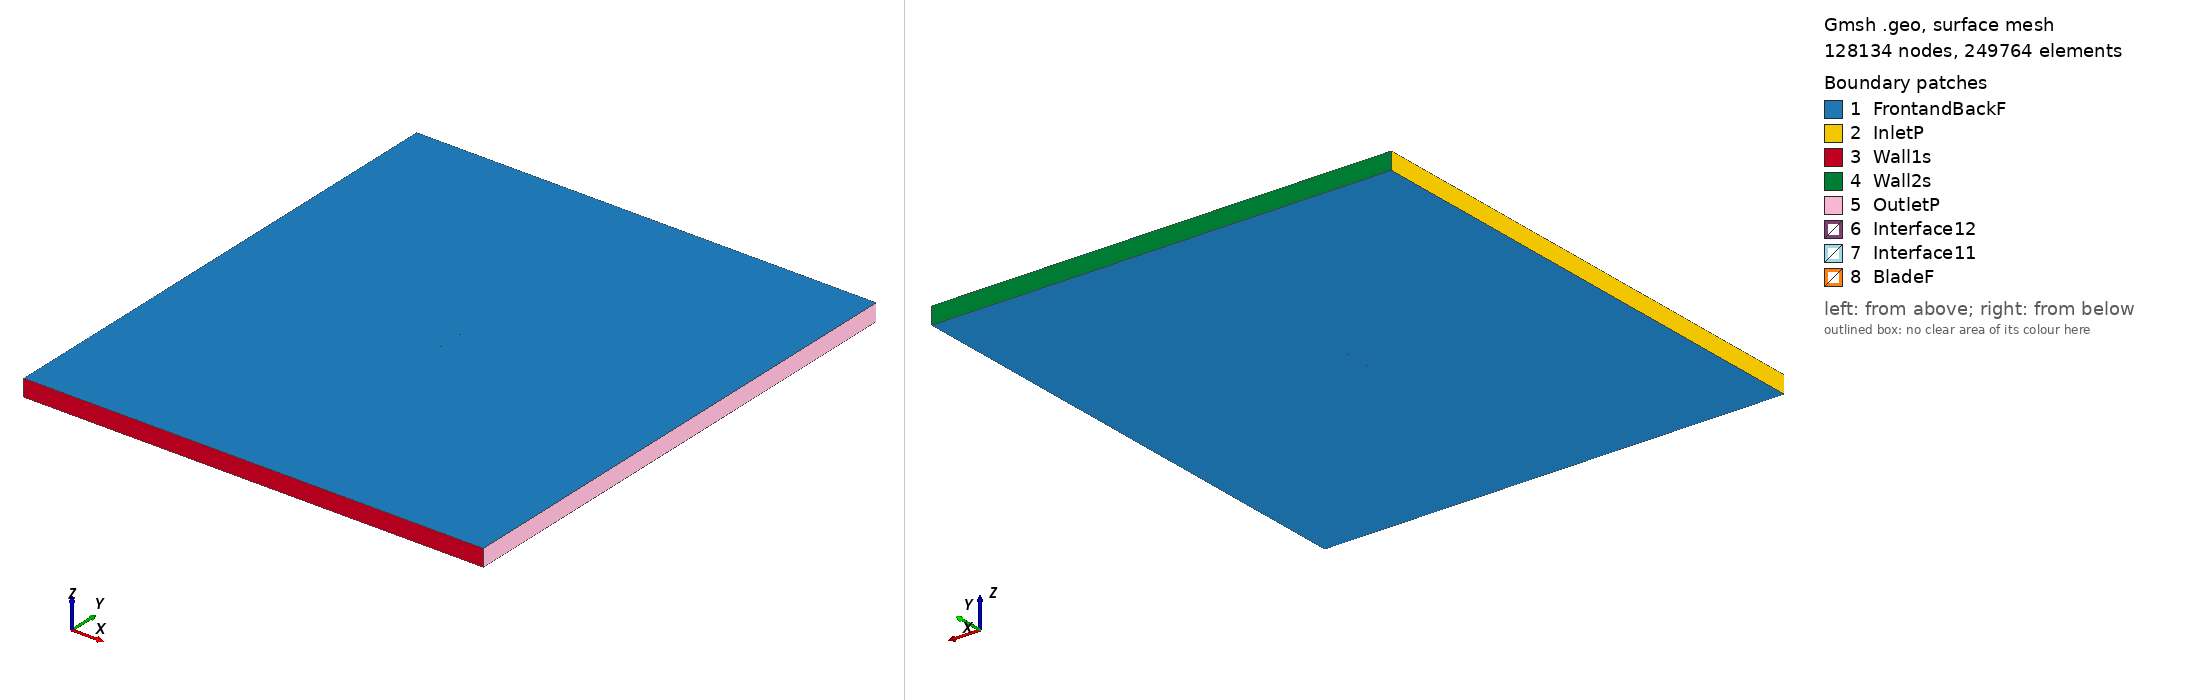

Gmsh geometry script, surface-meshed: 128134 nodes, 249764 surface elements. Boundary patches (legend numbers): 1 FrontandBackF, 2 InletP, 3 Wall1s, 4 Wall2s, 5 OutletP, 6 Interface12, 7 Interface11, 8 BladeF. Left view from above one corner, right view from below the opposite corner. Legend entries are the model's physical surfaces. The drawing asked Gmsh for element sizes between 1% and 20% of the model's largest extent; the script's own settings can give other sizes.

=== s4233_tsr_3.4821_aoa_-0.08657.geo (drawn) ===
SetFactory("OpenCASCADE");

Point(1) = {0.074998, 0.735781, 0, 1.0};
Point(2) = {0.071446, 0.736503, 0, 1.0};
Point(3) = {0.066307, 0.737601, 0, 1.0};
Point(4) = {0.060547, 0.738868, 0, 1.0};
Point(5) = {0.054262, 0.740258, 0, 1.0};
Point(6) = {0.047547, 0.741718, 0, 1.0};
Point(7) = {0.040486, 0.743196, 0, 1.0};
Point(8) = {0.033162, 0.744637, 0, 1.0};
Point(9) = {0.025652, 0.745992, 0, 1.0};
Point(10) = {0.018030, 0.747216, 0, 1.0};
Point(11) = {0.010372, 0.748261, 0, 1.0};
Point(12) = {0.002740, 0.749084, 0, 1.0};
Point(13) = {-0.004816, 0.749654, 0, 1.0};
Point(14) = {-0.012253, 0.749960, 0, 1.0};
Point(15) = {-0.019511, 0.750000, 0, 1.0};
Point(16) = {-0.026531, 0.749776, 0, 1.0};
Point(17) = {-0.033260, 0.749292, 0, 1.0};
Point(18) = {-0.039646, 0.748563, 0, 1.0};
Point(19) = {-0.045638, 0.747605, 0, 1.0};
Point(20) = {-0.051191, 0.746442, 0, 1.0};
Point(21) = {-0.056260, 0.745104, 0, 1.0};
Point(22) = {-0.060806, 0.743626, 0, 1.0};
Point(23) = {-0.064782, 0.742051, 0, 1.0};
Point(24) = {-0.068154, 0.740417, 0, 1.0};
Point(25) = {-0.070888, 0.738765, 0, 1.0};
Point(26) = {-0.072960, 0.737148, 0, 1.0};
Point(27) = {-0.074339, 0.735626, 0, 1.0};
Point(28) = {-0.075000, 0.734272, 0, 1.0};
Point(29) = {-0.074777, 0.733203, 0, 1.0};
Point(30) = {-0.073564, 0.732297, 0, 1.0};
Point(31) = {-0.071458, 0.731403, 0, 1.0};
Point(32) = {-0.068538, 0.730574, 0, 1.0};
Point(33) = {-0.064842, 0.729839, 0, 1.0};
Point(34) = {-0.060406, 0.729218, 0, 1.0};
Point(35) = {-0.055273, 0.728719, 0, 1.0};
Point(36) = {-0.049495, 0.728348, 0, 1.0};
Point(37) = {-0.043129, 0.728111, 0, 1.0};
Point(38) = {-0.036237, 0.728013, 0, 1.0};
Point(39) = {-0.028889, 0.728046, 0, 1.0};
Point(40) = {-0.021158, 0.728211, 0, 1.0};
Point(41) = {-0.013121, 0.728502, 0, 1.0};
Point(42) = {-0.004858, 0.728910, 0, 1.0};
Point(43) = {0.003548, 0.729424, 0, 1.0};
Point(44) = {0.012020, 0.730036, 0, 1.0};
Point(45) = {0.020485, 0.730717, 0, 1.0};
Point(46) = {0.028867, 0.731424, 0, 1.0};
Point(47) = {0.037059, 0.732101, 0, 1.0};
Point(48) = {0.044942, 0.732712, 0, 1.0};
Point(49) = {0.052394, 0.733230, 0, 1.0};
Point(50) = {0.059298, 0.733646, 0, 1.0};
Point(51) = {0.065543, 0.733955, 0, 1.0};
Point(52) = {0.071032, 0.734160, 0, 1.0};
Point(53) = {0.075000, 0.734258, 0, 1.0};
Point(54) = {-0.074998, -0.735781, 0, 1.0};
Point(55) = {-0.071446, -0.736503, 0, 1.0};
Point(56) = {-0.066307, -0.737601, 0, 1.0};
Point(57) = {-0.060547, -0.738868, 0, 1.0};
Point(58) = {-0.054262, -0.740258, 0, 1.0};
Point(59) = {-0.047547, -0.741718, 0, 1.0};
Point(60) = {-0.040486, -0.743196, 0, 1.0};
Point(61) = {-0.033162, -0.744637, 0, 1.0};
Point(62) = {-0.025652, -0.745992, 0, 1.0};
Point(63) = {-0.018030, -0.747216, 0, 1.0};
Point(64) = {-0.010372, -0.748261, 0, 1.0};
Point(65) = {-0.002740, -0.749084, 0, 1.0};
Point(66) = {0.004816, -0.749654, 0, 1.0};
Point(67) = {0.012253, -0.749960, 0, 1.0};
Point(68) = {0.019511, -0.750000, 0, 1.0};
Point(69) = {0.026531, -0.749776, 0, 1.0};
Point(70) = {0.033260, -0.749292, 0, 1.0};
Point(71) = {0.039646, -0.748563, 0, 1.0};
Point(72) = {0.045638, -0.747605, 0, 1.0};
Point(73) = {0.051191, -0.746442, 0, 1.0};
Point(74) = {0.056260, -0.745104, 0, 1.0};
Point(75) = {0.060806, -0.743626, 0, 1.0};
Point(76) = {0.064782, -0.742051, 0, 1.0};
Point(77) = {0.068154, -0.740417, 0, 1.0};
Point(78) = {0.070888, -0.738765, 0, 1.0};
Point(79) = {0.072960, -0.737148, 0, 1.0};
Point(80) = {0.074339, -0.735626, 0, 1.0};
Point(81) = {0.075000, -0.734272, 0, 1.0};
Point(82) = {0.074777, -0.733203, 0, 1.0};
Point(83) = {0.073564, -0.732297, 0, 1.0};
Point(84) = {0.071458, -0.731403, 0, 1.0};
Point(85) = {0.068538, -0.730574, 0, 1.0};
Point(86) = {0.064842, -0.729839, 0, 1.0};
Point(87) = {0.060406, -0.729218, 0, 1.0};
Point(88) = {0.055273, -0.728719, 0, 1.0};
Point(89) = {0.049495, -0.728348, 0, 1.0};
Point(90) = {0.043129, -0.728111, 0, 1.0};
Point(91) = {0.036237, -0.728013, 0, 1.0};
Point(92) = {0.028889, -0.728046, 0, 1.0};
Point(93) = {0.021158, -0.728211, 0, 1.0};
Point(94) = {0.013121, -0.728502, 0, 1.0};
Point(95) = {0.004858, -0.728910, 0, 1.0};
Point(96) = {-0.003548, -0.729424, 0, 1.0};
Point(97) = {-0.012020, -0.730036, 0, 1.0};
Point(98) = {-0.020485, -0.730717, 0, 1.0};
Point(99) = {-0.028867, -0.731424, 0, 1.0};
Point(100) = {-0.037059, -0.732101, 0, 1.0};
Point(101) = {-0.044942, -0.732712, 0, 1.0};
Point(102) = {-0.052394, -0.733230, 0, 1.0};
Point(103) = {-0.059298, -0.733646, 0, 1.0};
Point(104) = {-0.065543, -0.733955, 0, 1.0};
Point(105) = {-0.071032, -0.734160, 0, 1.0};
Point(106) = {-0.075000, -0.734258, 0, 1.0};

// Lines: first blade (splines 1-4)
Spline(1) = {1:17};
Spline(2) = {17:38};
Spline(3) = {38:53};
Spline(4) = {53,1};

// Lines: second blade (splines 5-8)
Spline(5) = {54:70};
Spline(6) = {70:91};
Spline(7) = {91:106};
Spline(8) = {106,54};

// Outer domain (points 20001-4 and lines)
Point(107) = {-13.50000000, -15.00000000, 0, 1.0};
Point(108) = {-13.50000000, 15.00000000, 0, 1.0};
Point(109) = {13.50000000, 15.00000000, 0, 1.0};
Point(110) = {13.50000000, -15.00000000, 0, 1.0};
Line(11) = {107, 108};
Line(12) = {108, 109};
Line(13) = {109, 110};
Line(14) = {107, 110};

// Interface (between moving and stationary domain) (circles)
Circle(9) = {0, 0, 0, 0.80000000, 0, 2*Pi};
Circle(10) = {0, 0, 0, 0.80000000, 0, 2*Pi};

// Loops collect Lines/Splines/etc (blade1, blade2, domain, first circle)
Line Loop(1) = {1:4};
Line Loop(2) = {5:8};
Line Loop(3) = {11,12,13,-14};
Line Loop(4) = {9};

// BooleanDifference cuts out the circle/interface from the domain
Plane Surface(1) = {3};
Plane Surface(2) = {4};
BooleanDifference{ Surface{1}; Delete;}{ Surface{2}; Delete;}

// This one cuts out the blades from the inner circle/interface
Line Loop(6) = {10};
Plane Surface(5) = {6};
Plane Surface(6) = {1};
Plane Surface(7) = {2};
BooleanDifference{ Surface{5}; Delete;}{ Surface{6,7}; Delete;}

// extrude to 3rd dimension
Extrude {0, 0, 1} {Surface{1}; Surface{5}; Layers{1}; Recombine;}

// Physical Surfaces are the named boundaries (patches)
Physical Surface("Interface11") = {12};
Physical Surface("Interface12") = {10};

// sides of domain
Physical Surface("InletP") = {6};
Physical Surface("OutletP") = {9};

// top and bottom of domain
Physical Surface("Wall1s") = {7};
Physical Surface("Wall2s") = {8};

// Check FrontandBackF by ensuring there is nothing in the 3rd dimension
Physical Surface("FrontandBackF") = {1,11,5,21};
Physical Surface("BladeF") = {13:20};
Physical Volume("Turbine") = {2};
Physical Volume("Farfield") = {1};

// settings for airfoil boundary layer
Field[1] = BoundaryLayer;
Field[1].EdgesList = {1:8};
Field[1].hwall_n = 1e-3;
Field[1].thickness = 1.5e-2;
Field[1].ratio = 1.05;
Field[1].Quads = 1;
BoundaryLayer Field = 1;

// control points for mesh (blade and interface)
// floor((arc length / 1.5mm)/ 6) -> Transfinite Line
Transfinite Line {1,2,3,5,6,7} = 34 Using Progression 1;
Transfinite Line {4,8} = 2 Using Progression 1;
Transfinite Line {9, 15} = 800 Using Progression 1;

// For more information on gmsh syntax, visit http://gmsh.info/doc/texinfo/gmsh.html
